6-way image classification set "DATA SET" from GitHub (Vishalini-27/parallelANN); label vocabulary: healthy, anthracnose, phytophthora blight, brown spot, black spot, others.

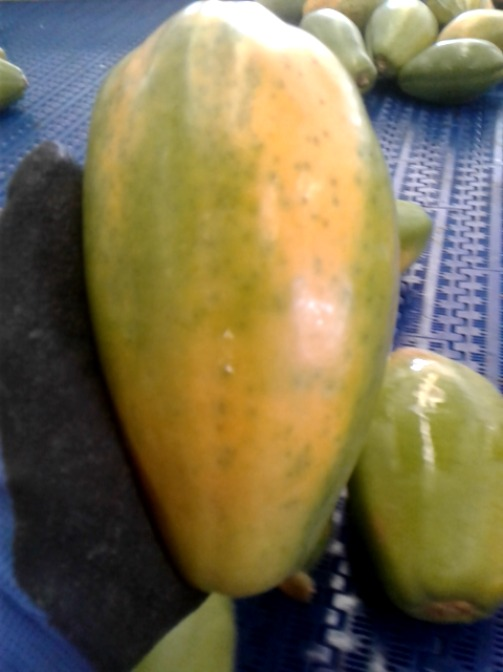
Label: others

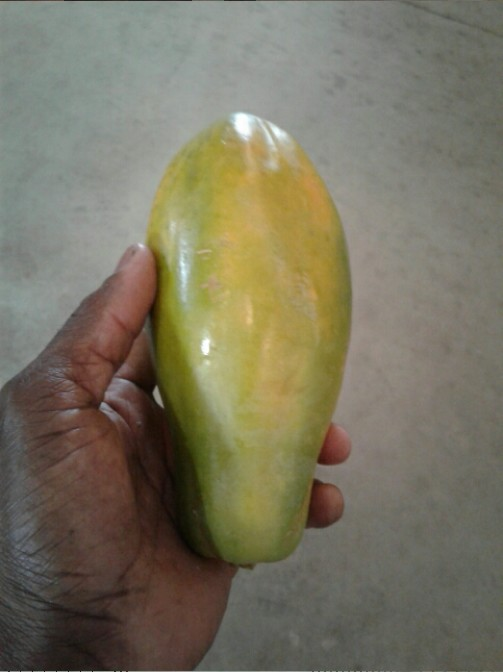
Label: healthy

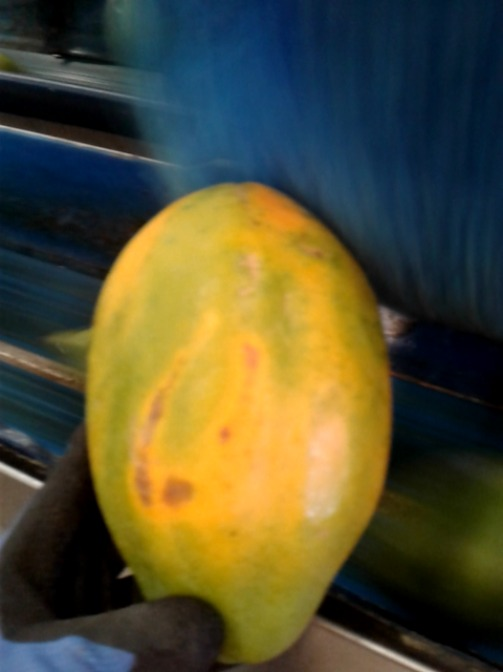
Label: brown spot

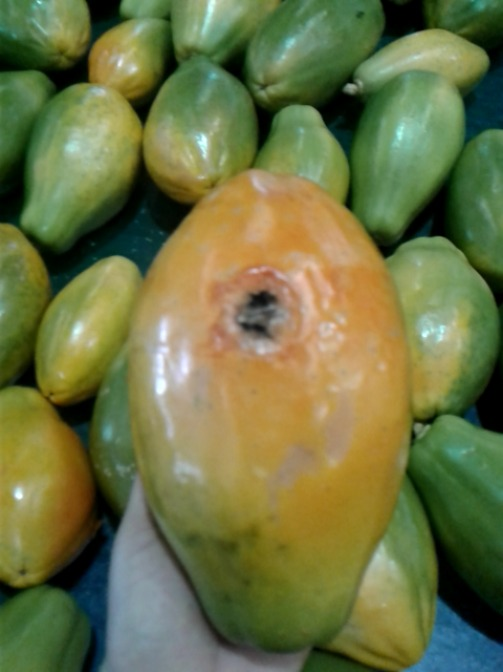
Label: anthracnose

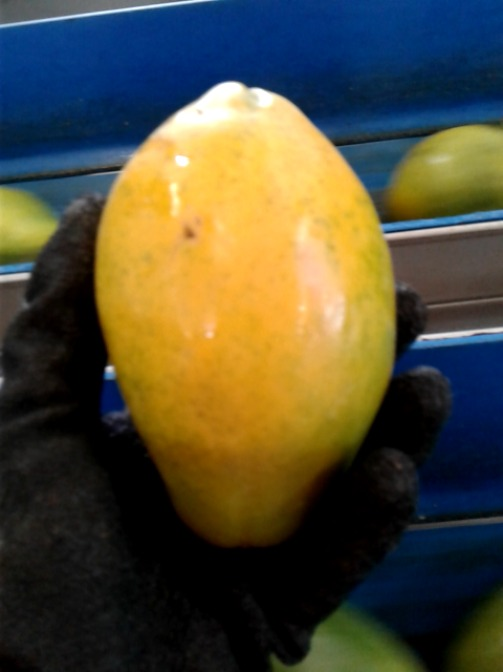
Label: black spot

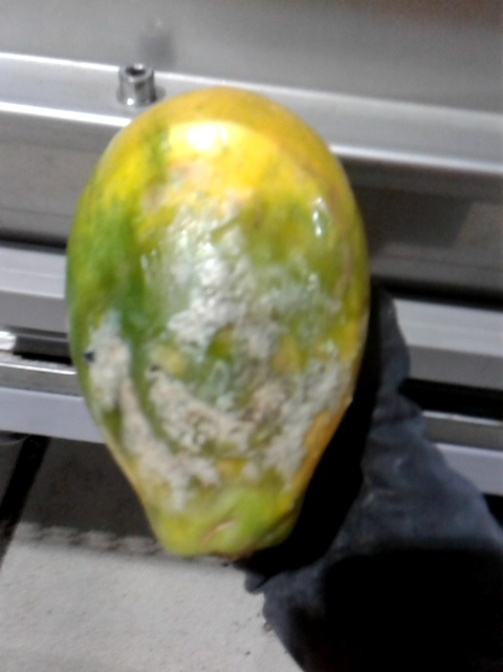
Label: phytophthora blight
